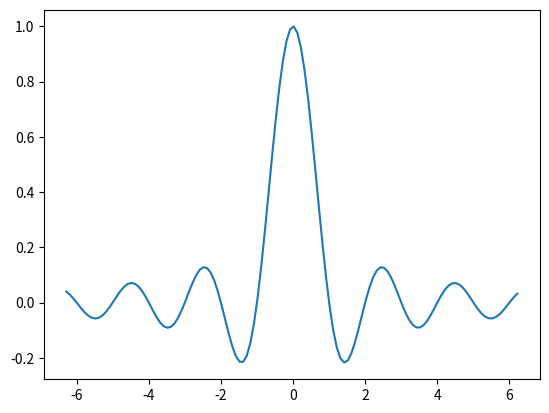

Generate this figure with matplotlib:
import matplotlib.pyplot as plt,numpy as np
x=np.arange(-2*np.pi,2*np.pi,0.1)
y=np.sinc(x)
plt.plot(x,y)
plt.show()